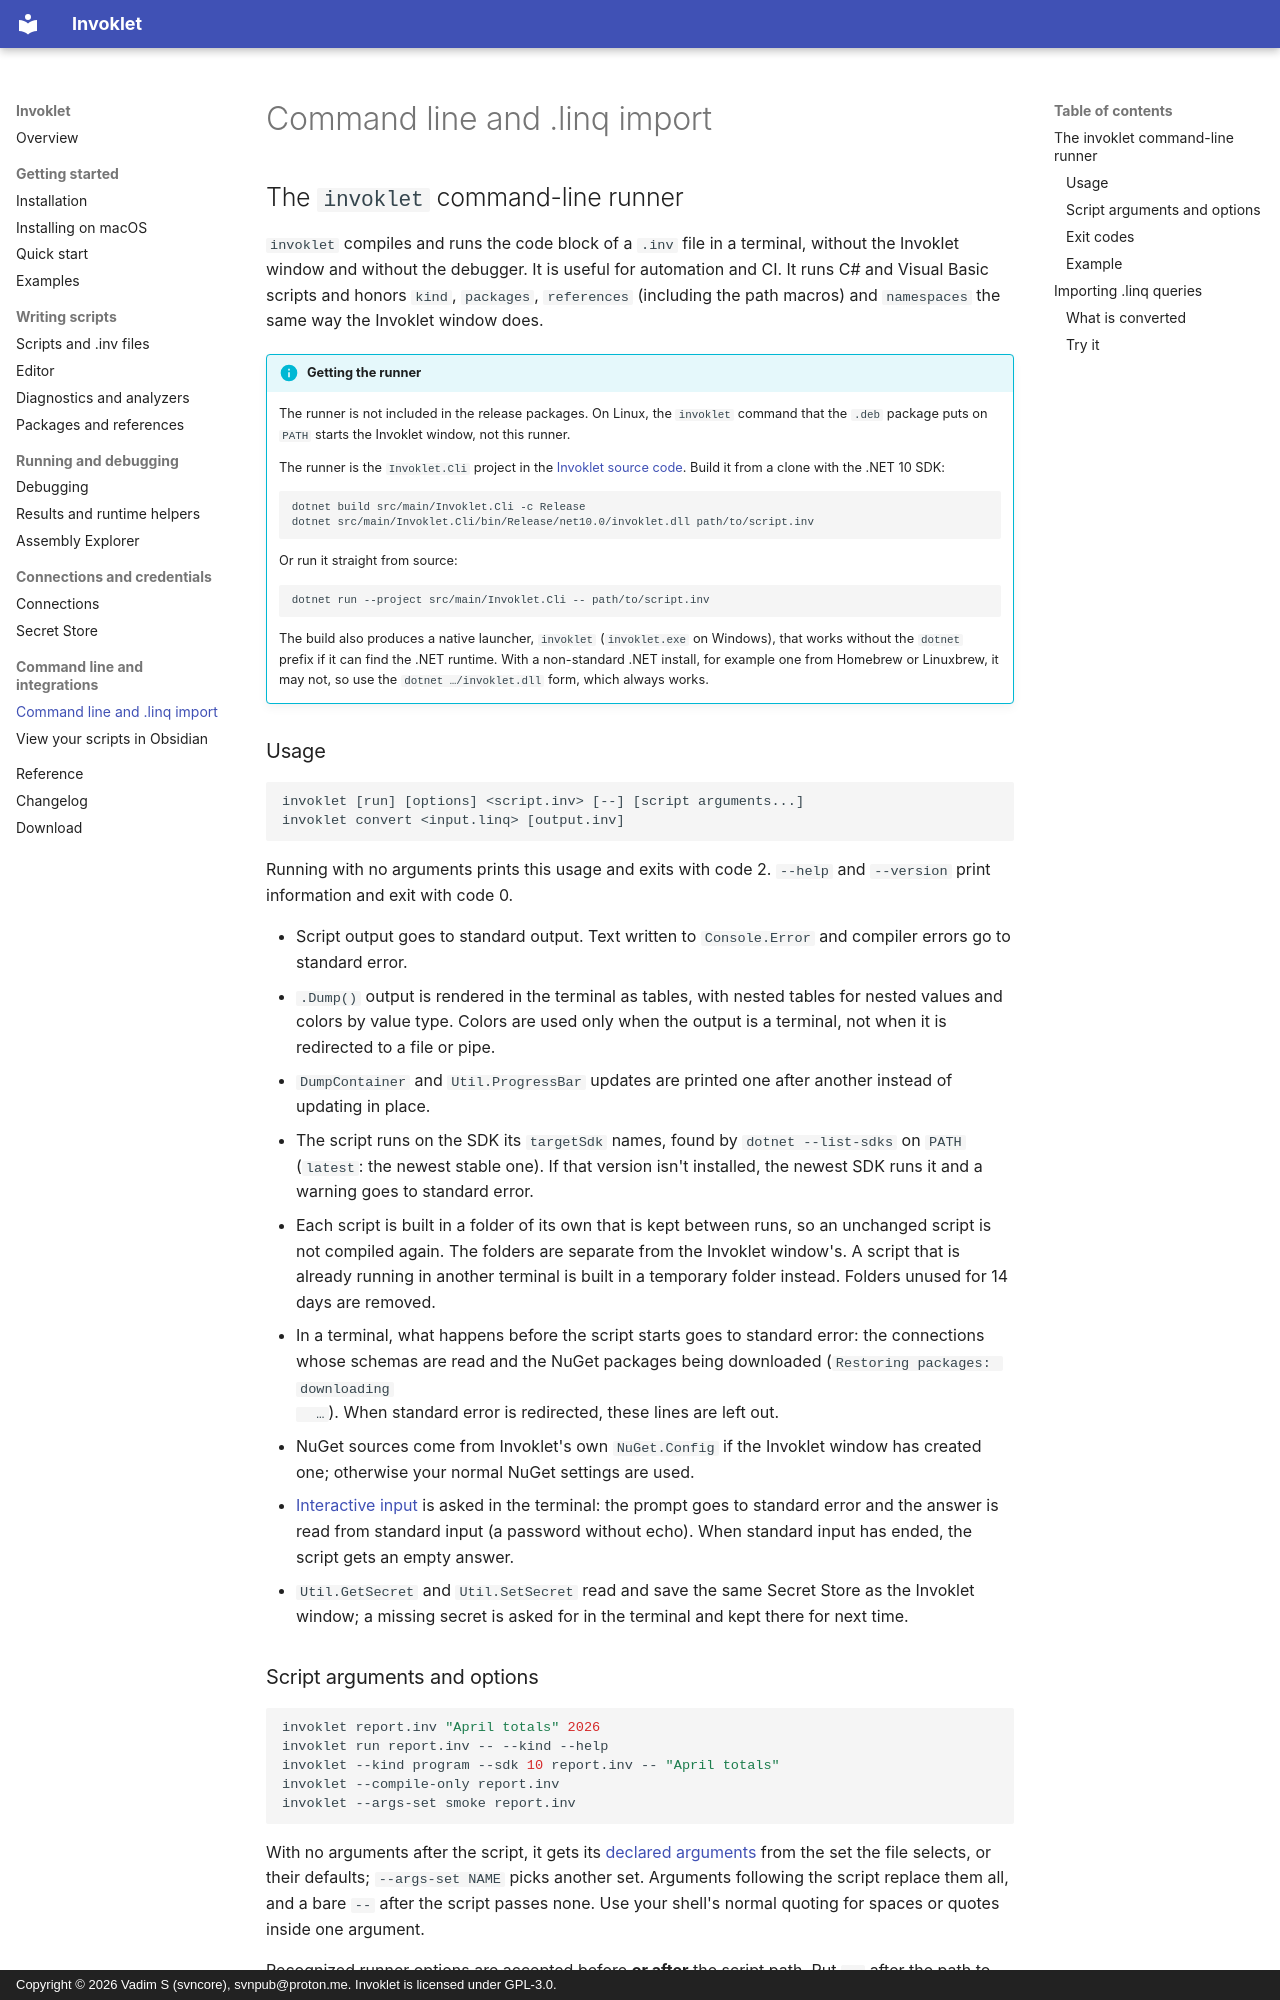

repository: tervforge/invoklet-docs · page: cli/index.html · generator: mkdocs · copyright: Copyright © 2026 Vadim S (svncore), svnpub@proton.me. Invoklet is licensed under GPL-3.0.

---
title: Command line and .linq import
description: Run .inv scripts from a terminal with the invoklet CLI and convert .linq queries.
---

# Command line and .linq import

## The `invoklet` command-line runner

`invoklet` compiles and runs the code block of a `.inv` file in a terminal, without the
Invoklet window and without the debugger. It is useful for automation and CI. It runs C#
and Visual Basic scripts and honors `kind`, `packages`, `references` (including the path
macros) and `namespaces` the same way the Invoklet window does.

!!! info "Getting the runner"
    The runner is not included in the release packages. On Linux, the `invoklet` command
    that the `.deb` package puts on `PATH` starts the Invoklet window, not this runner.

    The runner is the `Invoklet.Cli` project in the
    [Invoklet source code](https://github.com/tervforge/invoklet). Build it from a clone with
    the .NET 10 SDK:

    ```bash
    dotnet build src/main/Invoklet.Cli -c Release
    dotnet src/main/Invoklet.Cli/bin/Release/net10.0/invoklet.dll path/to/script.inv
    ```

    Or run it straight from source:

    ```bash
    dotnet run --project src/main/Invoklet.Cli -- path/to/script.inv
    ```

    The build also produces a native launcher, `invoklet` (`invoklet.exe` on Windows), that
    works without the `dotnet` prefix if it can find the .NET runtime. With a
    non-standard .NET install, for example one from Homebrew or Linuxbrew, it may not, so
    use the `dotnet …/invoklet.dll` form, which always works.

### Usage

```text
invoklet [run] [options] <script.inv> [--] [script arguments...]
invoklet convert <input.linq> [output.inv]
```

Running with no arguments prints this usage and exits with code 2. `--help` and
`--version` print information and exit with code 0.

- Script output goes to standard output. Text written to `Console.Error` and compiler
  errors go to standard error.
- `.Dump()` output is rendered in the terminal as tables, with nested tables for nested
  values and colors by value type. Colors are used only when the output is a terminal,
  not when it is redirected to a file or pipe.
- `DumpContainer` and `Util.ProgressBar` updates are printed one after another instead of
  updating in place.
- The script runs on the SDK its `targetSdk` names, found by `dotnet --list-sdks` on `PATH`
  (`latest`: the newest stable one). If that version isn't installed, the newest SDK runs it
  and a warning goes to standard error.
- Each script is built in a folder of its own that is kept between runs, so an unchanged script
  is not compiled again. The folders are separate from the Invoklet window's. A script that is
  already running in another terminal is built in a temporary folder instead. Folders unused for
  14 days are removed.
- In a terminal, what happens before the script starts goes to standard error: the connections
  whose schemas are read and the NuGet packages being downloaded (`Restoring packages: downloading
  …`). When standard error is redirected, these lines are left out.
- NuGet sources come from Invoklet's own `NuGet.Config` if the Invoklet window has created
  one; otherwise your normal NuGet settings are used.
- [Interactive input](results.md#interactive-input) is asked in the terminal: the prompt goes to
  standard error and the answer is read from standard input (a password without echo). When
  standard input has ended, the script gets an empty answer.
- `Util.GetSecret` and `Util.SetSecret` read and save the same Secret Store as the Invoklet
  window; a missing secret is asked for in the terminal and kept there for next time.
